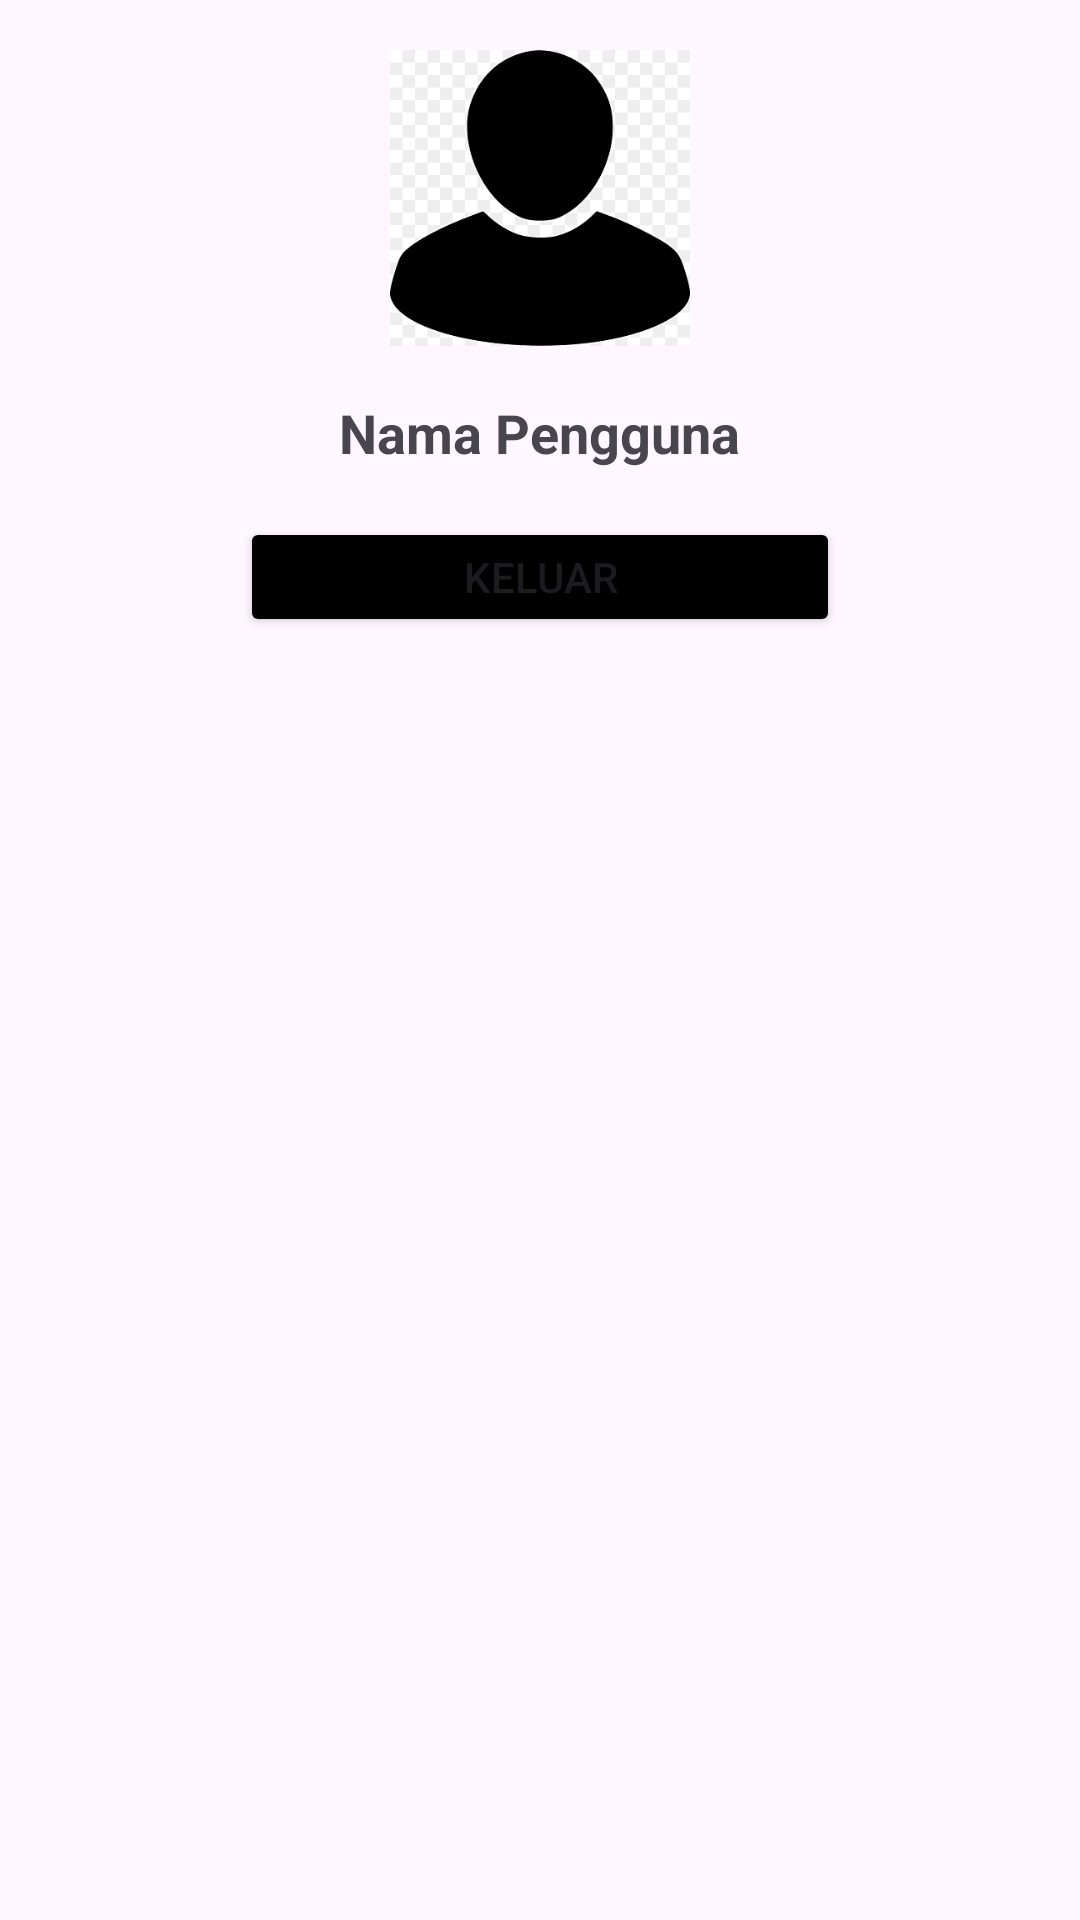

This screen was rendered from an Android layout file. Write that file and the resources it references.
<!-- AndroidManifest.xml: application theme Theme.LayoutProfilPengguna -->
<!-- res/layout/activity_second.xml -->
<?xml version="1.0" encoding="utf-8"?>
<LinearLayout xmlns:android="http://schemas.android.com/apk/res/android"
    xmlns:app="http://schemas.android.com/apk/res-auto"
    xmlns:tools="http://schemas.android.com/tools"
    android:id="@+id/main"
    android:layout_width="match_parent"
    android:layout_height="match_parent"
    android:orientation="vertical"
    android:gravity="center_horizontal"
    android:padding="16dp"
    tools:context=".MainActivity">

    <ImageView
        android:id="@+id/img_profil"
        android:layout_width="100dp"
        android:layout_height="100dp"
        android:src="@drawable/profile"
        android:layout_marginBottom="16dp" />

    <TextView
        android:id="@+id/txt_username"
        android:layout_width="wrap_content"
        android:layout_height="wrap_content"
        android:text="Nama Pengguna"
        android:textSize="18sp"
        android:textStyle="bold"
        android:layout_marginBottom="16dp" />

    <Button
        android:id="@+id/btn_keluar"
        android:layout_width="200dp"
        android:layout_height="40dp"
        android:text="Keluar"
        android:backgroundTint="@color/black" />
</LinearLayout>
<!-- resources referenced by this layout -->
<resources>
  <!-- drawable profile: png bitmap (drawable, 8771 bytes) -->
  <style name="Theme.LayoutProfilPengguna" parent="Base.Theme.LayoutProfilPengguna" />
  <style name="Base.Theme.LayoutProfilPengguna" parent="Theme.Material3.DayNight.NoActionBar">
          
          
      </style>
  <!-- not gathered from this repository: default colours our renderer supplied (Android Studio template values) -->
  <color name="black">#FF000000</color>
</resources>
